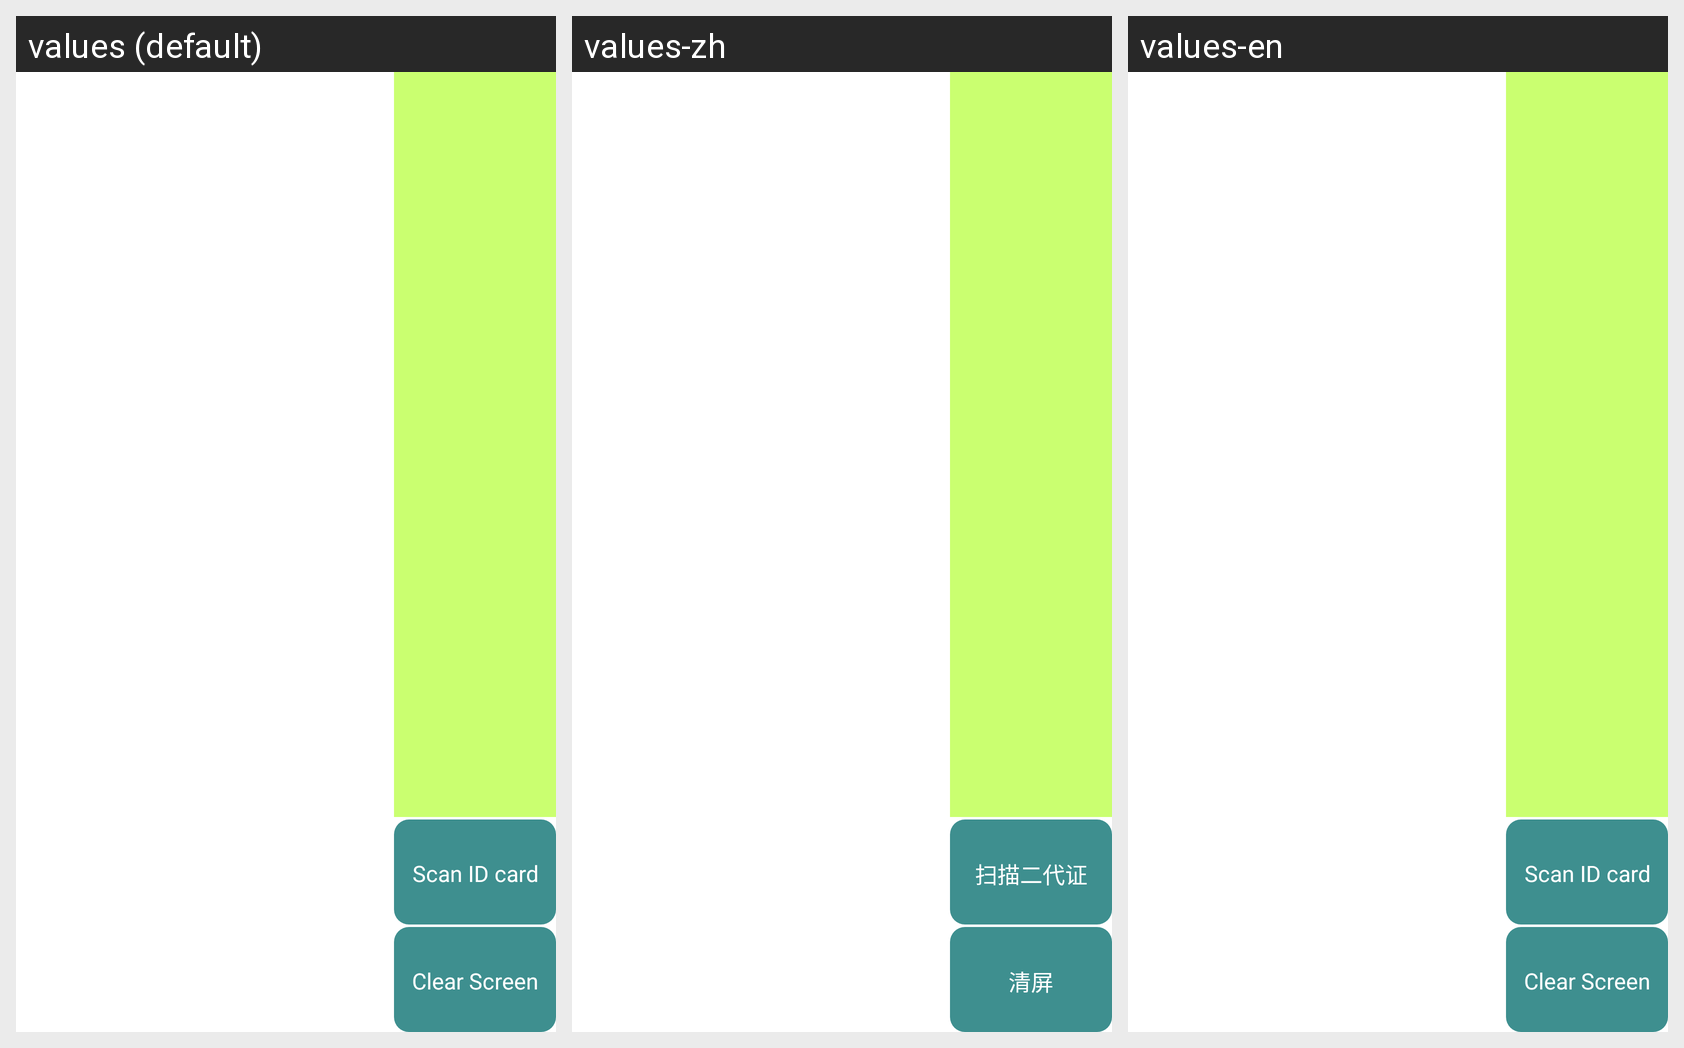

For this localized Android screen grid, give each drawn string resource with its value in every locale shown.
Android screen res/layout/activity_idc.xml rendered under 3 locales, left to right: values (default), values-zh, values-en. Device: Nexus 5 (rendered at 1080×1920; each locale shown at half size, 540×960, under a caption strip naming it); theme CashierBaseTheme.
Strings drawn on this screen, with the default value and each locale's value (text and hints the layout hard-codes, and strings that could not be matched under every locale, appear in the picture but are not listed):

btn_idc_start
  values: Scan ID card
  values-zh: 扫描二代证
  values-en: Scan ID card

btn_clear_content
  values: Clear Screen
  values-zh: 清屏
  values-en: Clear Screen
